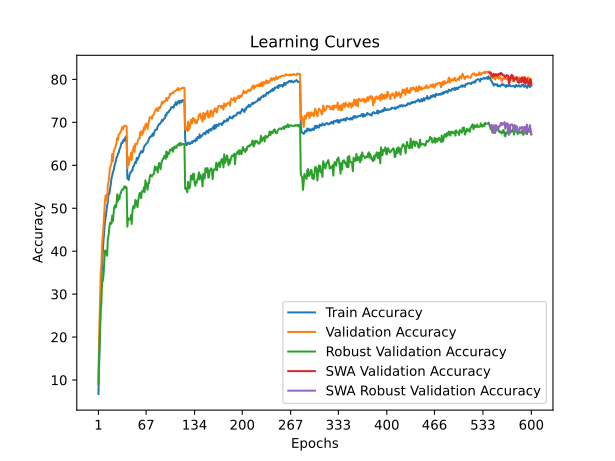

The data file committed next to this chart (first rows):
time; train_accuracy; train_loss; valid_accuracy; valid_loss; valid_accuracy_robust; valid_accuracy_swa; valid_accuracy_robust_swa
56,2899; 6,7480; 4,2831; 10,8800; 4,0359; 9,0552; 10,8800; 9,0552
113,0420; 13,6720; 3,9336; 20,3000; 3,6640; 15,9724; 20,3000; 15,9724
166,8109; 21,1960; 3,6089; 27,5500; 3,4548; 20,4345; 27,5500; 20,4345
224,0743; 27,9660; 3,3298; 34,1700; 3,2511; 26,0345; 34,1700; 26,0345
279,3952; 32,7440; 3,1520; 36,7700; 3,0620; 27,8069; 36,7700; 27,8069
334,8908; 36,7040; 3,0104; 41,4600; 2,9000; 32,6069; 41,4600; 32,6069
390,2886; 39,8700; 2,9011; 43,6700; 2,7766; 33,0552; 43,6700; 33,0552
445,3303; 42,6060; 2,8105; 45,8900; 2,7965; 34,3379; 45,8900; 34,3379
500,6896; 44,5840; 2,7351; 48,7900; 2,6251; 37,4552; 48,7900; 37,4552
557,4871; 46,6720; 2,6643; 51,7800; 2,5148; 40,1655; 51,7800; 40,1655
611,6275; 47,8400; 2,6208; 52,9700; 2,4345; 39,5172; 52,9700; 39,5172
669,2125; 49,2300; 2,5698; 53,1300; 2,5124; 40,0483; 53,1300; 40,0483
723,4233; 50,6140; 2,5215; 51,6900; 2,5047; 38,9379; 51,6900; 38,9379
789,9106; 51,4280; 2,4885; 55,6200; 2,3695; 42,9448; 55,6200; 42,9448
843,2445; 53,4520; 2,4266; 56,1200; 2,4003; 43,6345; 56,1200; 43,6345
900,3121; 53,3480; 2,4171; 57,7100; 2,2948; 45,4621; 57,7100; 45,4621
954,6316; 54,4020; 2,3804; 59,4100; 2,2569; 46,5931; 59,4100; 46,5931
1013,0812; 55,5240; 2,3435; 59,8200; 2,2297; 46,3103; 59,8200; 46,3103
1071,7344; 56,9000; 2,2918; 60,4500; 2,2365; 46,4690; 60,4500; 46,4690
1130,2001; 57,5500; 2,2763; 62,6100; 2,1210; 48,2759; 62,6100; 48,2759
1184,2002; 58,4480; 2,2440; 60,9300; 2,1803; 46,9517; 60,9300; 46,9517
1250,4448; 58,7540; 2,2242; 63,2200; 2,0932; 48,9103; 63,2200; 48,9103
1304,8796; 59,7340; 2,1902; 63,5200; 2,1078; 50,3655; 63,5200; 50,3655
1364,7443; 60,3220; 2,1696; 64,1200; 2,0957; 50,6759; 64,1200; 50,6759
1419,0879; 60,9480; 2,1561; 64,4400; 2,0602; 50,1517; 64,4400; 50,1517
1477,3582; 61,8080; 2,1312; 65,2300; 2,0435; 51,0690; 65,2300; 51,0690
1531,9717; 62,0540; 2,1130; 66,3500; 2,0169; 53,2414; 66,3500; 53,2414
1586,9737; 62,7500; 2,0896; 65,8700; 2,0057; 51,6621; 65,8700; 51,6621
1642,3768; 62,8780; 2,0874; 67,2000; 1,9552; 52,8414; 67,2000; 52,8414
1700,0719; 63,7260; 2,0485; 67,2400; 1,9959; 52,1310; 67,2400; 52,1310
1756,4577; 63,9880; 2,0477; 67,5400; 1,9637; 53,2483; 67,5400; 53,2483
1813,7719; 64,6080; 2,0233; 68,0400; 1,9666; 53,5103; 68,0400; 53,5103
1870,0005; 65,2740; 2,0043; 68,1700; 1,9687; 54,1241; 68,1700; 54,1241
1930,2971; 65,1660; 2,0032; 68,9200; 1,9429; 54,3793; 68,9200; 54,3793
1985,4706; 65,6780; 1,9906; 68,3900; 1,9379; 54,2690; 68,3900; 54,2690
2044,3683; 66,0080; 1,9807; 68,9700; 1,9249; 54,7724; 68,9700; 54,7724
2101,2267; 65,6420; 1,9901; 69,1800; 1,9310; 55,1172; 69,1800; 55,1172
2157,9255; 66,3900; 1,9648; 69,2200; 1,9130; 54,7379; 69,2200; 54,7379
2214,7577; 66,7160; 1,9491; 69,1800; 1,9215; 55,0276; 69,1800; 55,0276
2269,8555; 66,3780; 1,9611; 69,0900; 1,9128; 54,7517; 69,0900; 54,7517
2326,6096; 56,9260; 2,2828; 59,3900; 2,3107; 45,7034; 59,3900; 45,7034
2385,3391; 56,8080; 2,2983; 61,9400; 2,1417; 47,6897; 61,9400; 47,6897
2442,4583; 56,6080; 2,2907; 60,0900; 2,2877; 47,3103; 60,0900; 47,3103
2504,5855; 57,6980; 2,2701; 61,5100; 2,1817; 47,5172; 61,5100; 47,5172
2560,8291; 58,2580; 2,2476; 61,3300; 2,1936; 47,4138; 61,3300; 47,4138
2619,8839; 58,3620; 2,2413; 62,8600; 2,1124; 48,4000; 62,8600; 48,4000
2678,8534; 58,7900; 2,2262; 61,2300; 2,1625; 46,3379; 61,2300; 46,3379
2736,9493; 58,7800; 2,2160; 63,2000; 2,0901; 49,2207; 63,2000; 49,2207
2797,1860; 59,6820; 2,1982; 63,8700; 2,1058; 50,4069; 63,8700; 50,4069
2854,1885; 59,8660; 2,1846; 64,4200; 2,0698; 50,6000; 64,4200; 50,6000
2911,5677; 60,3620; 2,1742; 63,1100; 2,1024; 50,0552; 63,1100; 50,0552
2968,2276; 60,8140; 2,1585; 65,0300; 2,0362; 51,9172; 65,0300; 51,9172
3024,7263; 60,5520; 2,1601; 64,9300; 2,0779; 51,7379; 64,9300; 51,7379
3080,5831; 61,7260; 2,1296; 64,8700; 2,0231; 50,8138; 64,8700; 50,8138
3137,3826; 61,2500; 2,1363; 65,3000; 1,9941; 50,2552; 65,3000; 50,2552
3195,7426; 61,7420; 2,1198; 65,9600; 2,0037; 51,9103; 65,9600; 51,9103
3254,2129; 62,0060; 2,1069; 66,2800; 1,9803; 52,5931; 66,2800; 52,5931
3310,4683; 62,6260; 2,0910; 66,1800; 1,9764; 53,5517; 66,1800; 53,5517
3371,5596; 62,8780; 2,0729; 67,8000; 1,9533; 53,0207; 67,8000; 53,0207
3428,6746; 63,3180; 2,0585; 67,6100; 1,9576; 52,3379; 67,6100; 52,3379
... 540 more rows
